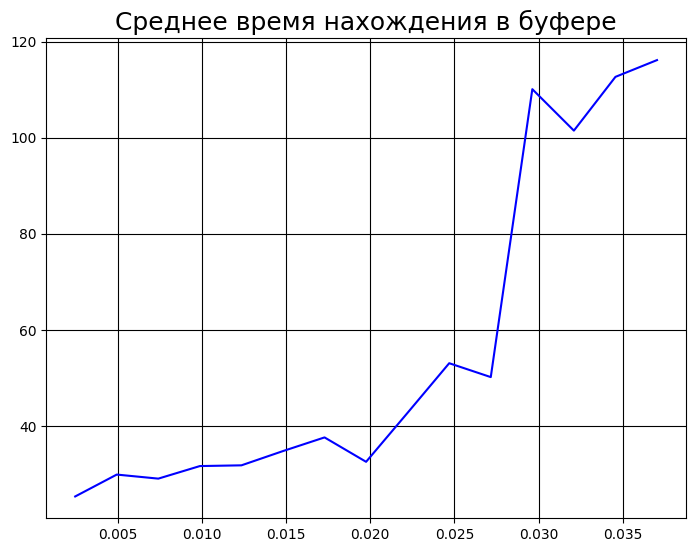
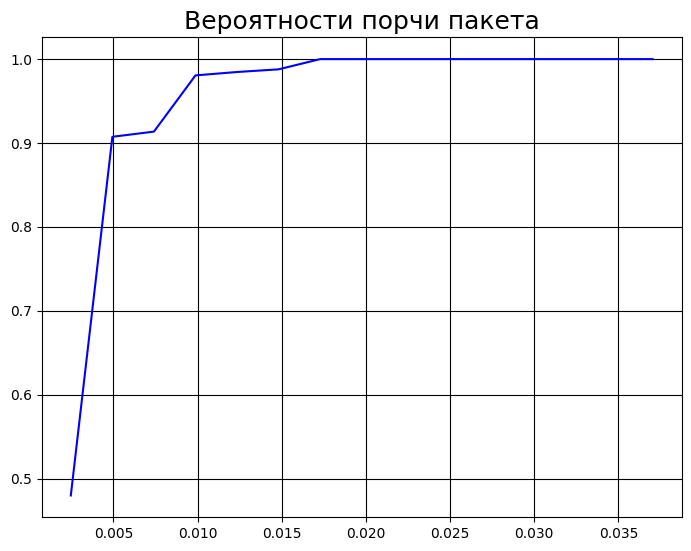

Reproduce these figures in Python, in order.
# -*- coding: utf-8 -*-
"""
Created on Tue Mar  3 23:17:54 2020

[redacted]
"""

import random
import matplotlib.pyplot as plt
from matplotlib import rcParams
import numpy as np
#русскоязычные подписи на графиках
rcParams['font.family']='fantasy'
rcParams['font.fantasy']='Times New Roman'

N=27 #количество абонентов
M=400#"фреймы"
P=[] #массив вероятностей 
T=[] #массив со среднем временем прибывания в буфере
Por=[] #массив с вероятностями порчи сообщения
#формирования массива вероятностей
p=(1/N)/15
P.append(p)
while p<=(1/N):
    p+=((1/N)/15)
    P.append(p)

for i in range(len(P)):
    frem=[] #заявки "падающие" в один слот
    Q=[] #количетсов заявок в системе
    for j in range(M):
        slot=[0 for i in range(N)]  
        #заполнения слотов (заявки приходящие в систему)
        for k in range(N):
            slot[k]=random.choices([1,0], weights=[P[i],1-P[i]])[0]
        Q.append(sum(slot)) #первый элемент массива
        #заполнения массива
        if Q[j-1]>0:
            Q[j]=Q[j-1]-1+sum(slot)
        else:
            Q[j]=sum(slot)
        frem.append(slot)
    s1=np.sum(frem, axis = 0) #сумма по столбцам
    t=sum([i for i in s1 if i>1]) #количество заявок пришедших в слот >1
    T.append((sum(Q)/len(Q))/P[i])
    Por.append(t/sum(s1))
#построение графиков
fig = plt.figure()
ax1 = fig.add_axes([0,1.2,1,1])
ax1.grid(True, color = [0,0,0])
ax1.set_title('Среднее время нахождения в буфере', fontsize = 18)
ax1.plot(P, T, color='blue')
fig.savefig('gr1.png', bbox_inches='tight')

fig1 = plt.figure()
ax2 = fig1.add_axes([0,0,1,1])
ax2.grid(True, color = [0,0,0])
ax2.set_title('Вероятности порчи пакета', fontsize = 18)
ax2.plot(P, Por, color='blue')
fig.savefig('gr2.png', bbox_inches='tight')


